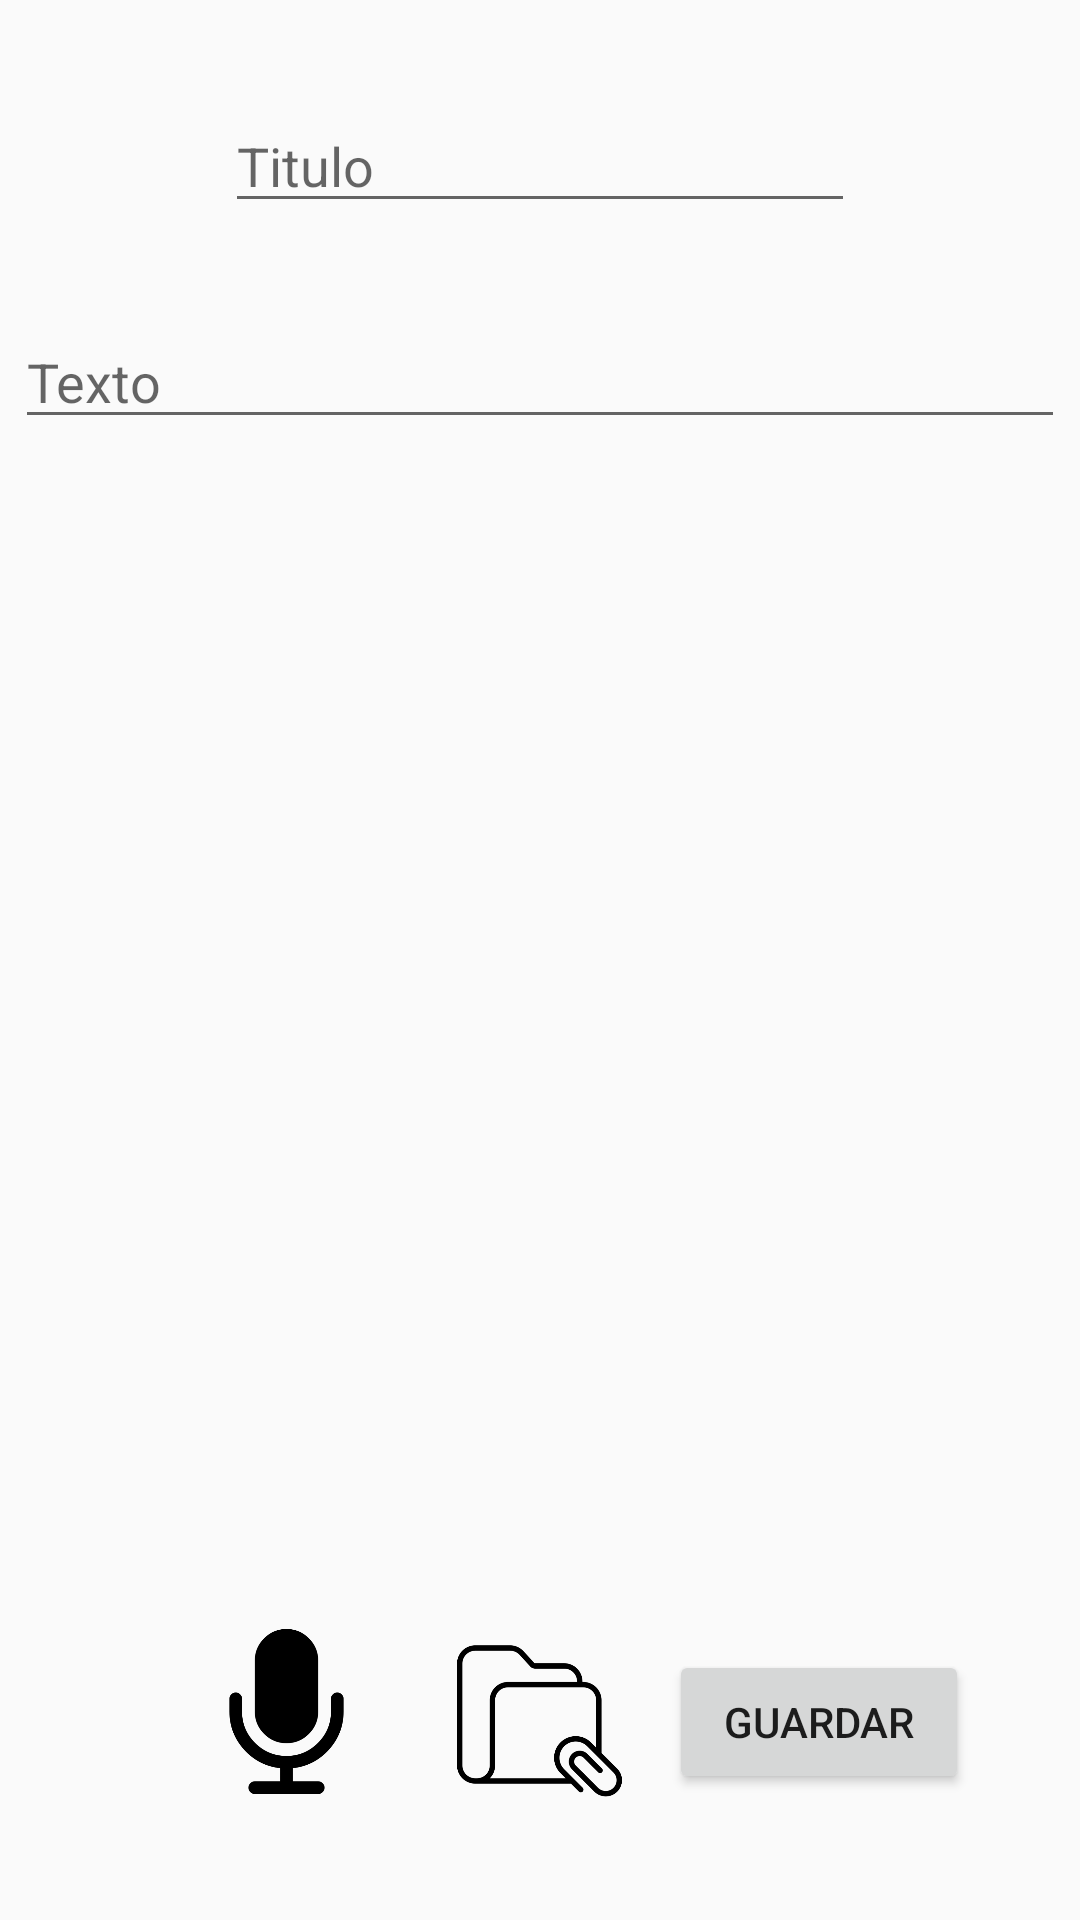

The Android layout XML behind this screen, and the referenced resources:
<!-- AndroidManifest.xml: application theme AppTheme -->
<!-- res/layout/activity_notas.xml -->
<?xml version="1.0" encoding="utf-8"?>
<RelativeLayout xmlns:android="http://schemas.android.com/apk/res/android"
    xmlns:app="http://schemas.android.com/apk/res-auto"
    xmlns:tools="http://schemas.android.com/tools"
    android:layout_width="match_parent"
    android:layout_height="match_parent"
    tools:context=".Notas">


    <EditText
        android:id="@+id/txt_titulo"
        android:layout_width="wrap_content"
        android:layout_height="wrap_content"
        android:layout_alignParentTop="true"
        android:layout_centerHorizontal="true"
        android:layout_marginTop="33dp"
        android:ems="10"
        android:hint="@string/hint_titulo"
        android:inputType="textPersonName" />

    <EditText
        android:id="@+id/txt_cuerpo"
        android:layout_width="350dp"
        android:layout_height="wrap_content"
        android:layout_alignParentTop="true"
        android:layout_centerHorizontal="true"
        android:layout_marginTop="105dp"
        android:ems="10"
        android:gravity="start|top"
        android:hint="@string/hint_texto"
        android:inputType="textMultiLine" />

    <androidx.recyclerview.widget.RecyclerView
        android:id="@+id/recy_multi"
        android:layout_width="333dp"
        android:layout_height="409dp"
        android:layout_above="@+id/btn_adjuntar"
        android:layout_below="@+id/txt_cuerpo"
        android:layout_centerHorizontal="true"
        android:layout_marginTop="34dp"
        android:layout_marginBottom="45dp"
        android:isScrollContainer="true"
        android:scrollbars="vertical" />

    <ImageButton
        android:id="@+id/btn_adjuntar"
        android:layout_width="55dp"
        android:layout_height="55dp"
        android:layout_alignParentBottom="true"
        android:layout_centerHorizontal="true"
        android:layout_marginBottom="39dp"
        android:background="#00FFFFFF"
        android:onClick="Adjuntar"
        android:scaleType="fitXY"
        android:src="@drawable/carpeta" />

    <Button
        android:id="@+id/btn_notas"
        android:layout_width="100dp"
        android:layout_height="wrap_content"
        android:layout_alignParentEnd="true"
        android:layout_alignParentRight="true"
        android:layout_alignParentBottom="true"
        android:layout_marginEnd="37dp"
        android:layout_marginRight="37dp"
        android:layout_marginBottom="42dp"
        android:onClick="AgregarNota"
        android:text="@string/guardar" />

    <ImageButton
        android:id="@+id/btn_grabar"
        android:layout_width="55dp"
        android:layout_height="55dp"
        android:layout_alignParentStart="true"
        android:layout_alignParentLeft="true"
        android:layout_alignParentBottom="true"
        android:layout_marginStart="68dp"
        android:layout_marginLeft="68dp"
        android:layout_marginBottom="42dp"
        android:background="#00FFFFFF"
        android:onClick="grabarAudio"
        android:scaleType="fitXY"
        android:src="@drawable/forma_de_microfono_negro" />

</RelativeLayout>
<!-- resources referenced by this layout -->
<resources>
  <!-- drawable carpeta: png bitmap (drawable, 14545 bytes) -->
  <!-- drawable forma_de_microfono_negro: png bitmap (drawable, 11340 bytes) -->
  <string name="guardar">Guardar</string>
  <string name="hint_texto">Texto</string>
  <string name="hint_titulo">Titulo</string>
  <style name="AppTheme" parent="Theme.AppCompat.Light.DarkActionBar">
          
          <item name="colorPrimary">@color/colorPrimary</item>
          <item name="colorPrimaryDark">@color/colorPrimary_Dark</item>
          <item name="colorAccent">@color/colorAccent</item>
      </style>
  <color name="colorPrimary">#E91E63</color>
  <color name="colorPrimary_Dark">#C2185B</color>
  <color name="colorAccent">#8BC34A</color>
</resources>
